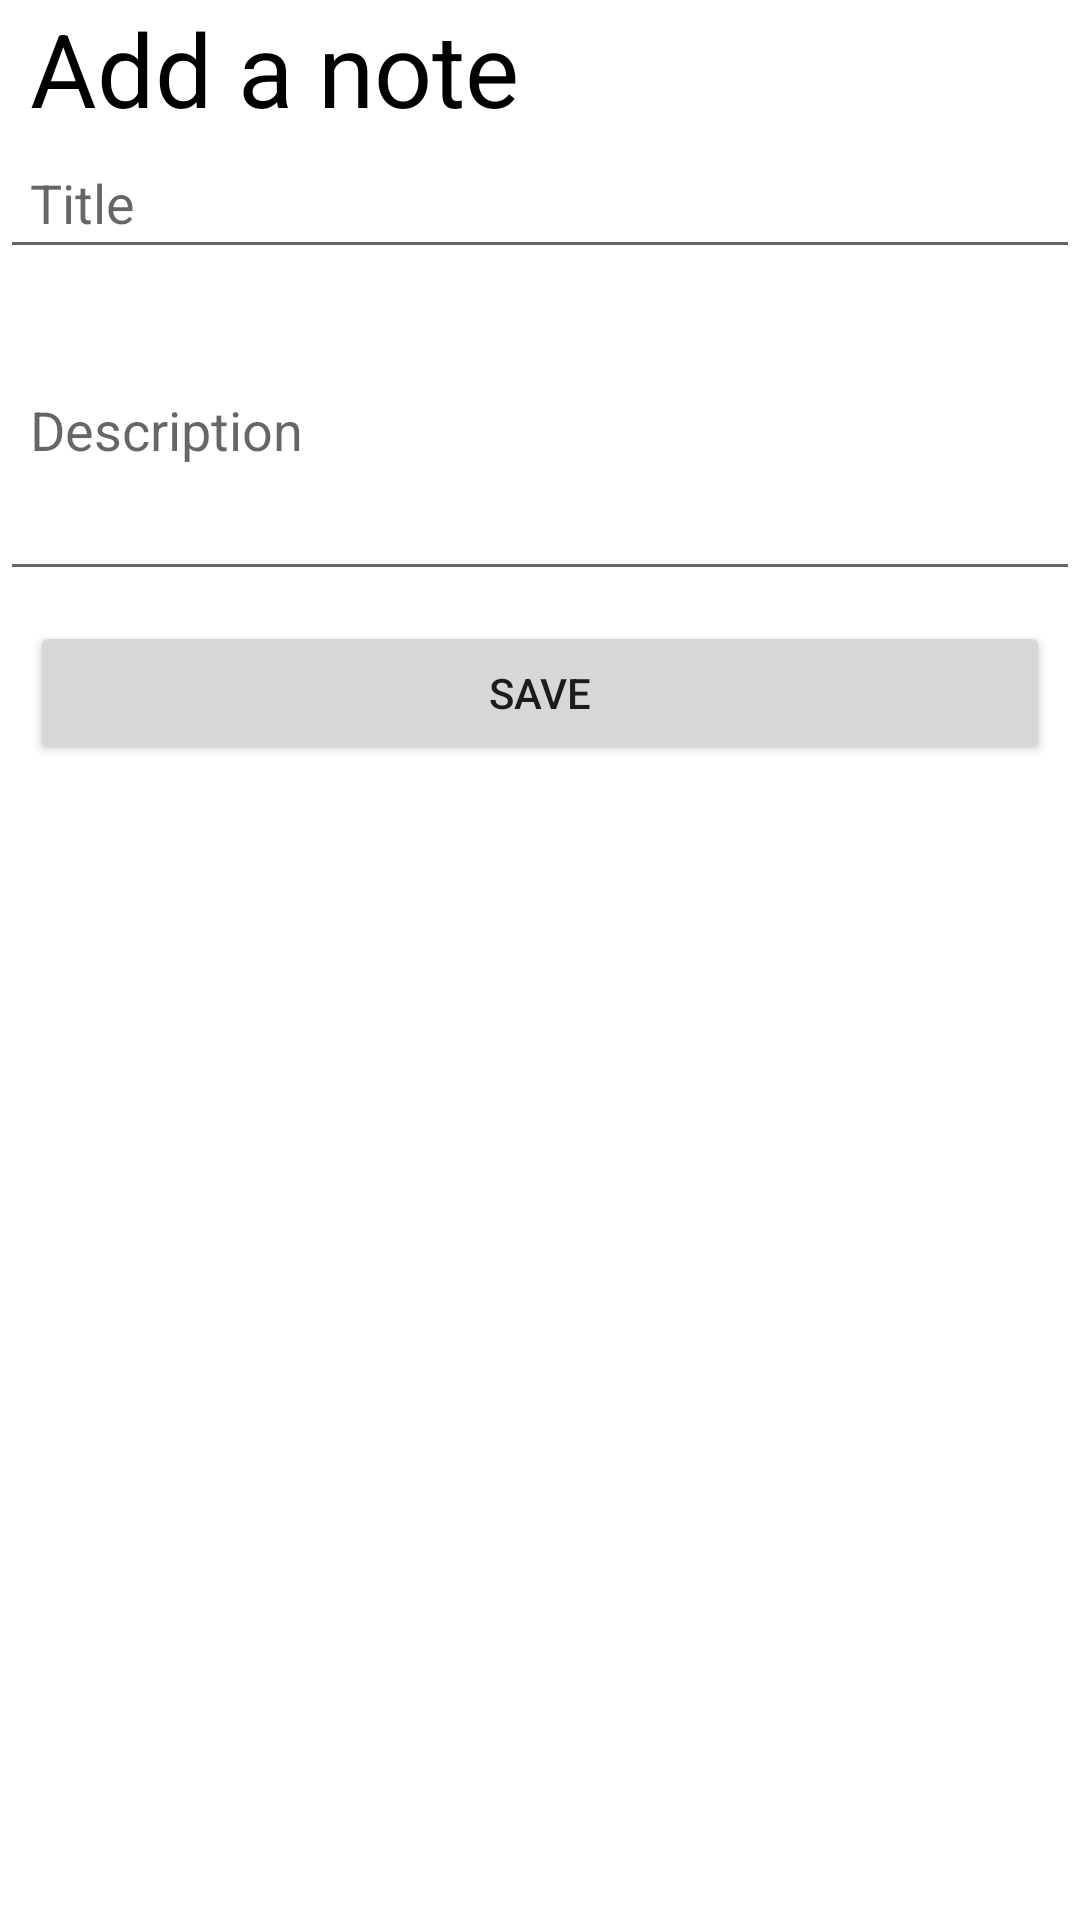

The Android layout XML behind this screen, and the referenced resources:
<!-- AndroidManifest.xml: application theme Theme.Cityhelper -->
<!-- res/layout/activity_update_note.xml -->
<?xml version="1.0" encoding="utf-8"?>
<RelativeLayout xmlns:android="http://schemas.android.com/apk/res/android"
    xmlns:app="http://schemas.android.com/apk/res-auto"
    xmlns:tools="http://schemas.android.com/tools"
    android:layout_width="match_parent"
    android:layout_height="match_parent"
    tools:context=".UpdateNoteActivity">

    <TextView
        android:id="@+id/textView5"
        android:layout_marginLeft="10dp"
        android:layout_width="match_parent"
        android:layout_height="wrap_content"
        android:textAppearance="@style/TextAppearance.AppCompat.Display1"
        android:textColor="#000000"
        android:text="@string/add_note" />

    <EditText
        android:id="@+id/updateNoteTitle"
        android:padding="10dp"
        android:layout_width="match_parent"
        android:layout_height="wrap_content"
        android:layout_below="@+id/textView5"
        android:hint="@string/hint_title" />

    <EditText
        android:id="@+id/updateNoteDescription"
        android:padding="10dp"
        android:layout_width="match_parent"
        android:layout_height="wrap_content"
        android:layout_below="@+id/updateNoteTitle"
        android:lines="4"
        android:hint="@string/hint_description" />



    <Button
        android:id="@+id/buttonUpdateNote"
        android:layout_width="match_parent"
        android:layout_height="wrap_content"
        android:layout_below="@id/updateNoteDescription"
        android:layout_margin="10dp"
        android:layout_marginTop="75dp"
        android:padding="10dp"
        android:text="@string/save" />

</RelativeLayout>
<!-- resources referenced by this layout -->
<resources>
  <string name="add_note">Add a note</string>
  <string name="hint_description">Description</string>
  <string name="hint_title">Title</string>
  <string name="save">Save</string>
  <style name="Theme.Cityhelper" parent="Theme.MaterialComponents.DayNight.DarkActionBar">
          
          <item name="colorPrimary">@color/purple_500</item>
          <item name="colorPrimaryVariant">@color/purple_700</item>
          <item name="colorOnPrimary">@color/white</item>
          
          <item name="colorSecondary">@color/teal_200</item>
          <item name="colorSecondaryVariant">@color/teal_700</item>
          <item name="colorOnSecondary">@color/black</item>
          
          <item name="android:statusBarColor" tools:targetApi="l">?attr/colorPrimaryVariant</item>
          
      </style>
  <!-- not gathered from this repository: default colours our renderer supplied (Android Studio template values) -->
  <color name="purple_500">#FF6200EE</color>
  <color name="purple_700">#FF3700B3</color>
  <color name="teal_200">#FF03DAC5</color>
  <color name="teal_700">#FF018786</color>
  <color name="black">#FF000000</color>
  <color name="white">#FFFFFFFF</color>
</resources>
